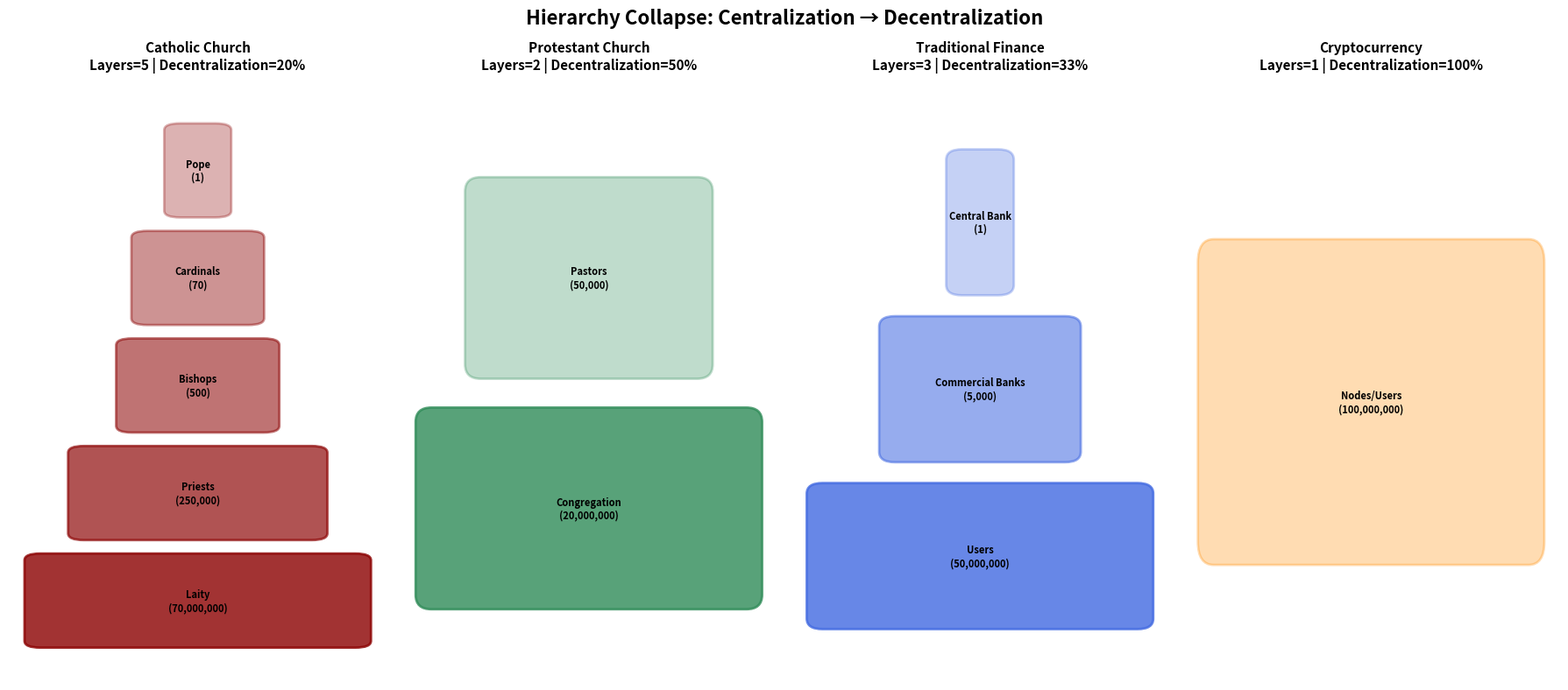

Reproduce this figure in Python.
# Code & Cogito: The Reformation vs the Decentralization Movement
# Article: https://code-cogito.com/en/thought-revolution-03-en/
# All the code blocks of the article, in order. Program output is kept as comments.

import matplotlib.pyplot as plt
import matplotlib.patches as mpatches
import numpy as np

# === Define hierarchy structures for four systems ===
systems = {
    "Catholic Church": {
        "layers": ["Pope", "Cardinals", "Bishops", "Priests", "Laity"],
        "population": [1, 70, 500, 250000, 70000000],
        "color": "#8B0000"
    },
    "Protestant Church": {
        "layers": ["Pastors", "Congregation"],
        "population": [50000, 20000000],
        "color": "#2E8B57"
    },
    "Traditional Finance": {
        "layers": ["Central Bank", "Commercial Banks", "Users"],
        "population": [1, 5000, 50000000],
        "color": "#4169E1"
    },
    "Cryptocurrency": {
        "layers": ["Nodes/Users"],
        "population": [100000000],
        "color": "#FF8C00"
    }
}

fig, axes = plt.subplots(1, 4, figsize=(18, 8))
fig.suptitle("Hierarchy Collapse: Centralization → Decentralization",
             fontsize=16, fontweight='bold', y=0.98)

for idx, (name, data) in enumerate(systems.items()):
    ax = axes[idx]
    n = len(data["layers"])

    # Draw pyramid: width represents population (log scale)
    max_log = np.log10(max(data["population"]))

    for i, (layer, pop) in enumerate(zip(data["layers"], data["population"])):
        width = (np.log10(pop) + 1) / (max_log + 1)
        y_pos = n - i - 1
        rect = mpatches.FancyBboxPatch(
            (0.5 - width/2, y_pos * 0.8), width, 0.6,
            boxstyle="round,pad=0.05",
            facecolor=data["color"], alpha=0.3 + 0.5*(i/(max(n-1,1))),
            edgecolor=data["color"], linewidth=2
        )
        ax.add_patch(rect)
        label = f"{layer}\n({pop:,})"
        ax.text(0.5, y_pos * 0.8 + 0.3, label,
                ha='center', va='center', fontsize=8, fontweight='bold')

    # Calculate decentralization index (1/layers)
    decentralization = 1.0 / n
    ax.set_title(f"{name}\nLayers={n} | Decentralization={decentralization:.0%}",
                 fontsize=11, fontweight='bold')
    ax.set_xlim(-0.1, 1.1)
    ax.set_ylim(-0.3, n * 0.8 + 0.2)
    ax.axis('off')

plt.tight_layout()
plt.savefig("model1_hierarchy_collapse.png", dpi=150, bbox_inches='tight')
plt.show()

# === Output statistical summary ===
print("\n=== Decentralization Comparison ===")
print(f"{'System':<22} {'Layers':<8} {'Decentralization':<18} {'Top-to-Bottom Ratio'}")
print("-" * 70)
for name, data in systems.items():
    n = len(data["layers"])
    ratio = data["population"][-1] / data["population"][0]
    print(f"{name:<22} {n:<8} {1/n:<18.0%} 1:{ratio:,.0f}")

# | === Decentralization Comparison ===
# | System                 Layers   Decentralization   Top-to-Bottom Ratio
# | ----------------------------------------------------------------------
# | Catholic Church        5        20%                1:70,000,000
# | Protestant Church      2        50%                1:400
# | Traditional Finance    3        33%                1:50,000,000
# | Cryptocurrency         1        100%               1:1

# | Catholic → Lutheran → Calvinist → Presbyterian → Baptist → ...
# | Bitcoin → Litecoin / Bitcoin Cash → BSV  |  Ethereum → ETC  |  ... (several branches, not a single line)
